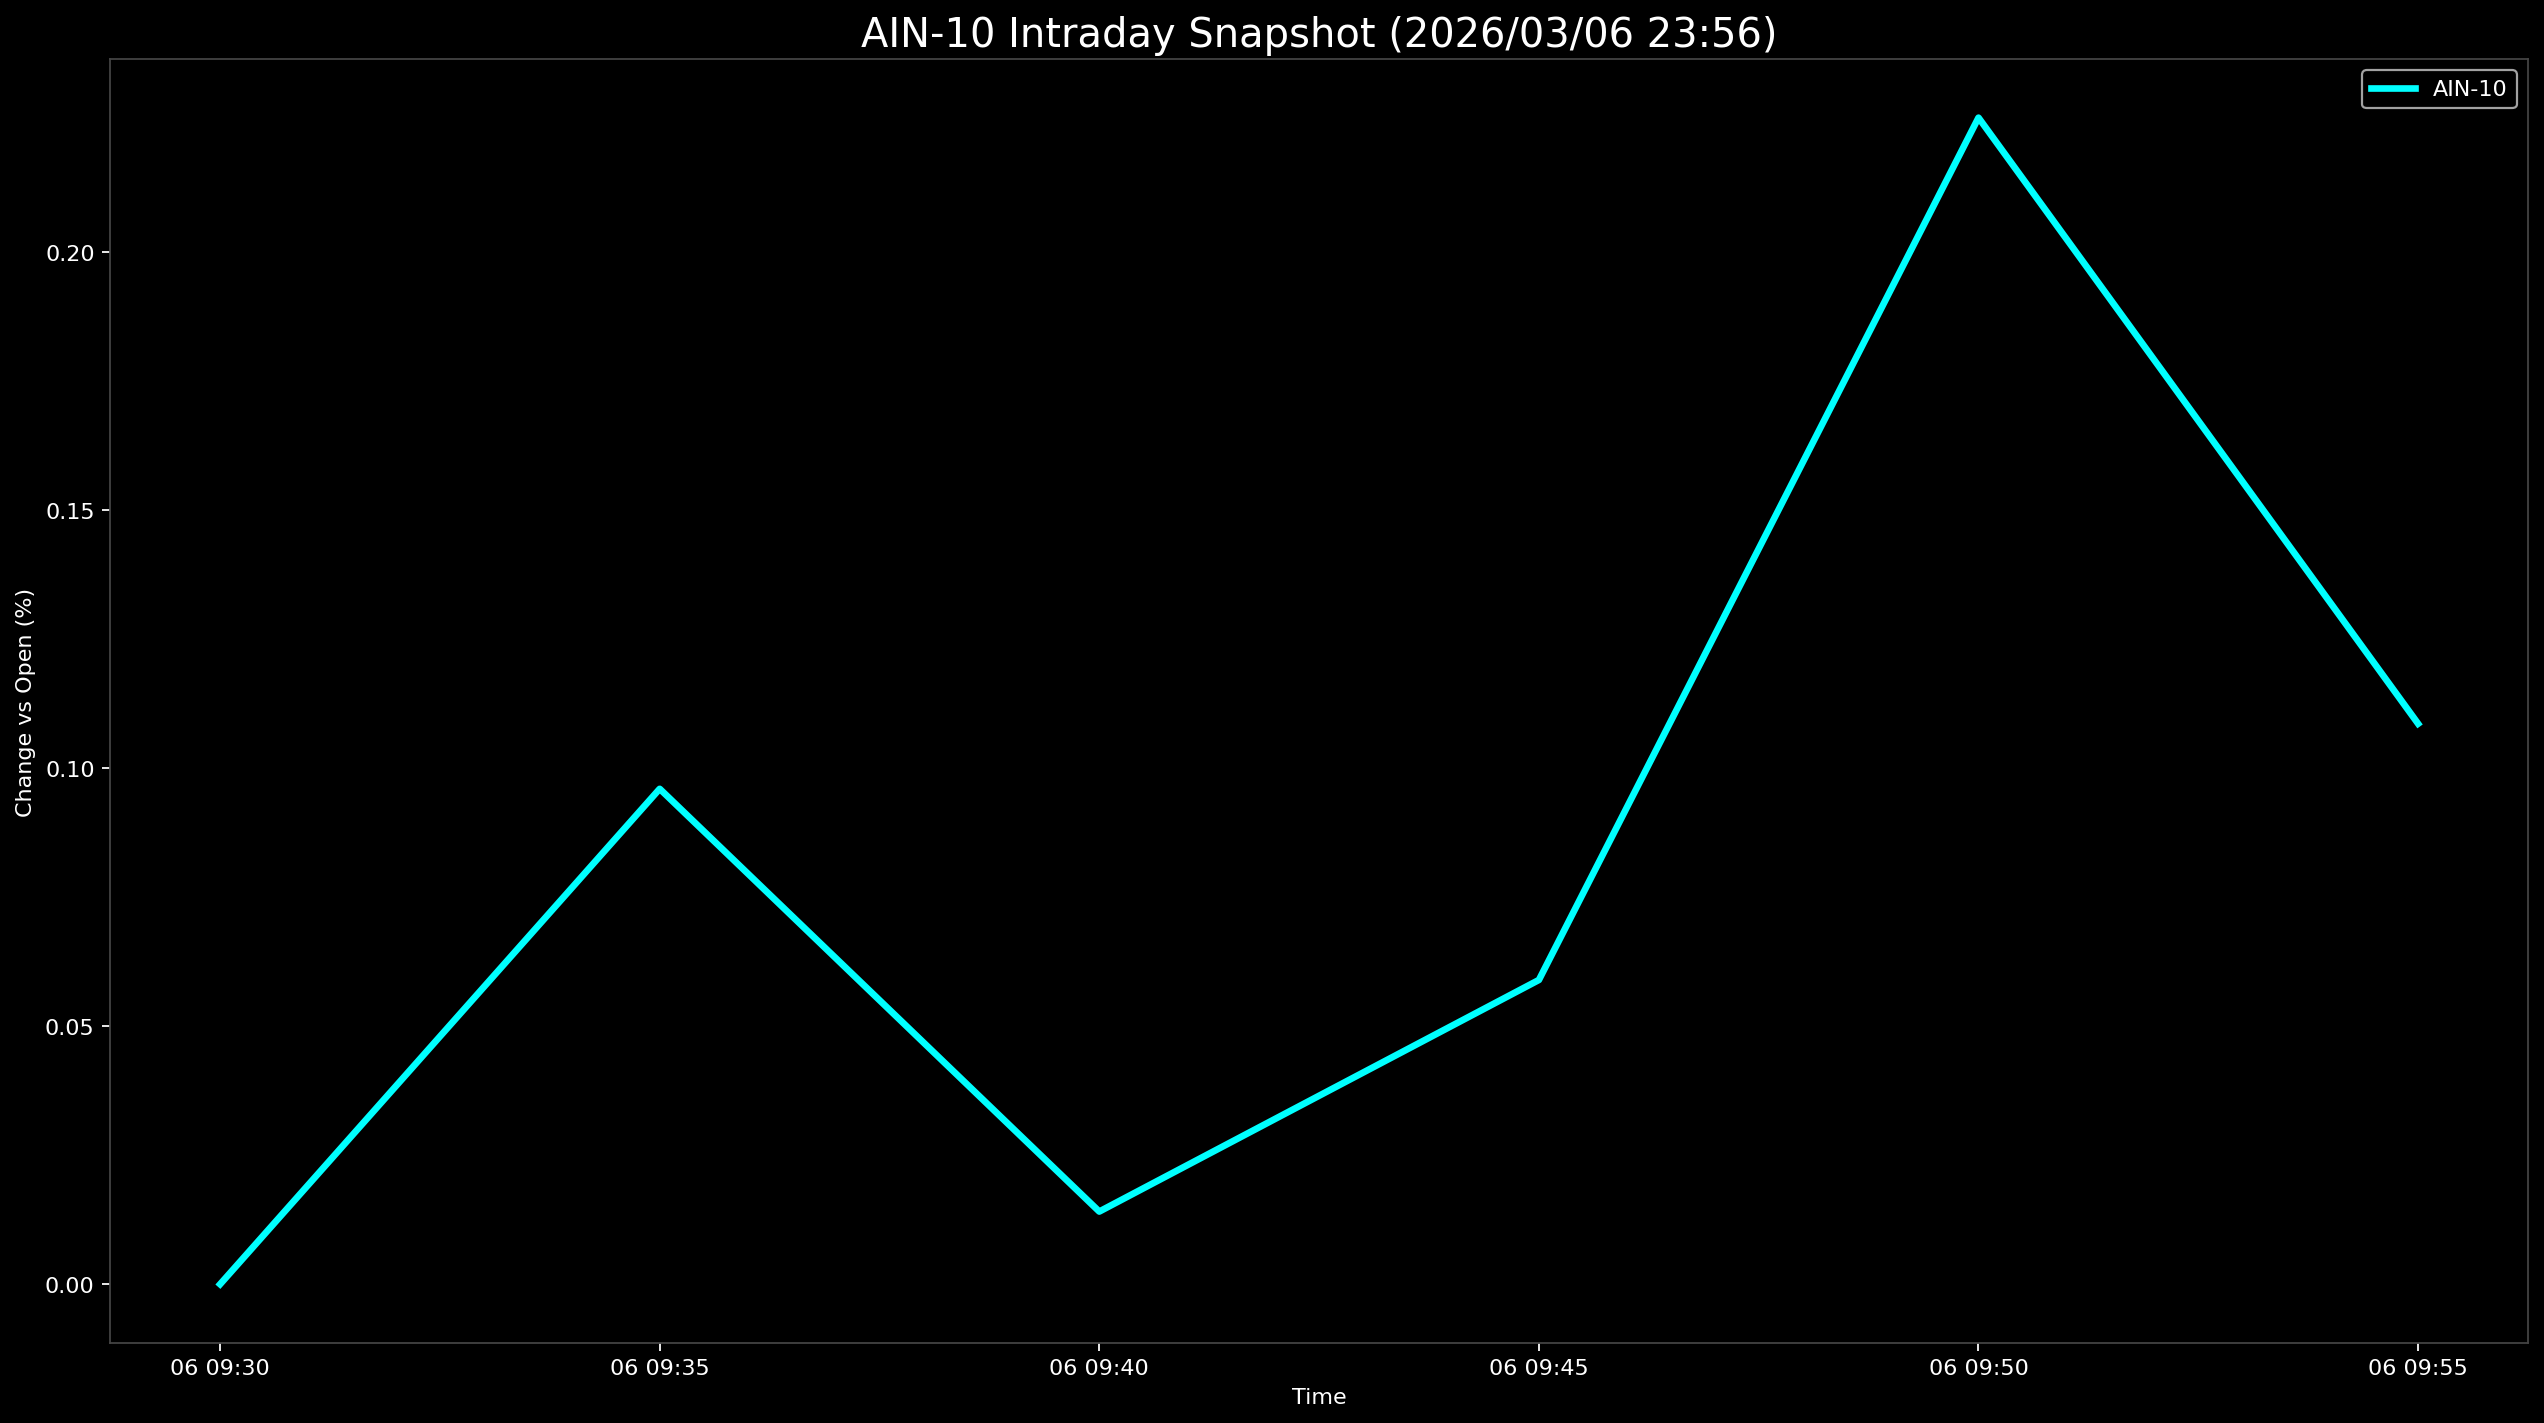

The file beside this chart, header and first rows:
Datetime, AIN-10
2026-03-06 09:30:00, 0.0
2026-03-06 09:35:00, 0.09602
2026-03-06 09:40:00, 0.01409
2026-03-06 09:45:00, 0.05898
2026-03-06 09:50:00, 0.2261
2026-03-06 09:55:00, 0.1086
